Labelled photos from "hospital_1", an image-classification folder in fahadjamil567/Gastric_Cancer-Model. The possible labels are: ADI, DEB, LYM, MUC, MUS, NOR, STR, TUM.

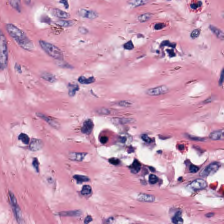
Label: MUS

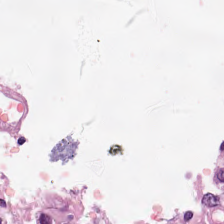
Label: ADI

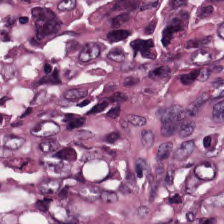
Label: TUM

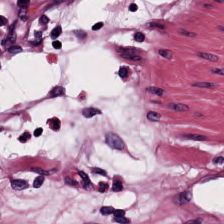
Label: MUC

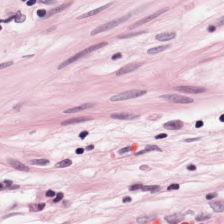
Label: STR

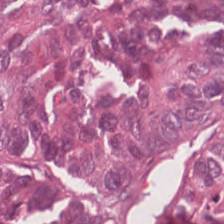
Label: DEB
